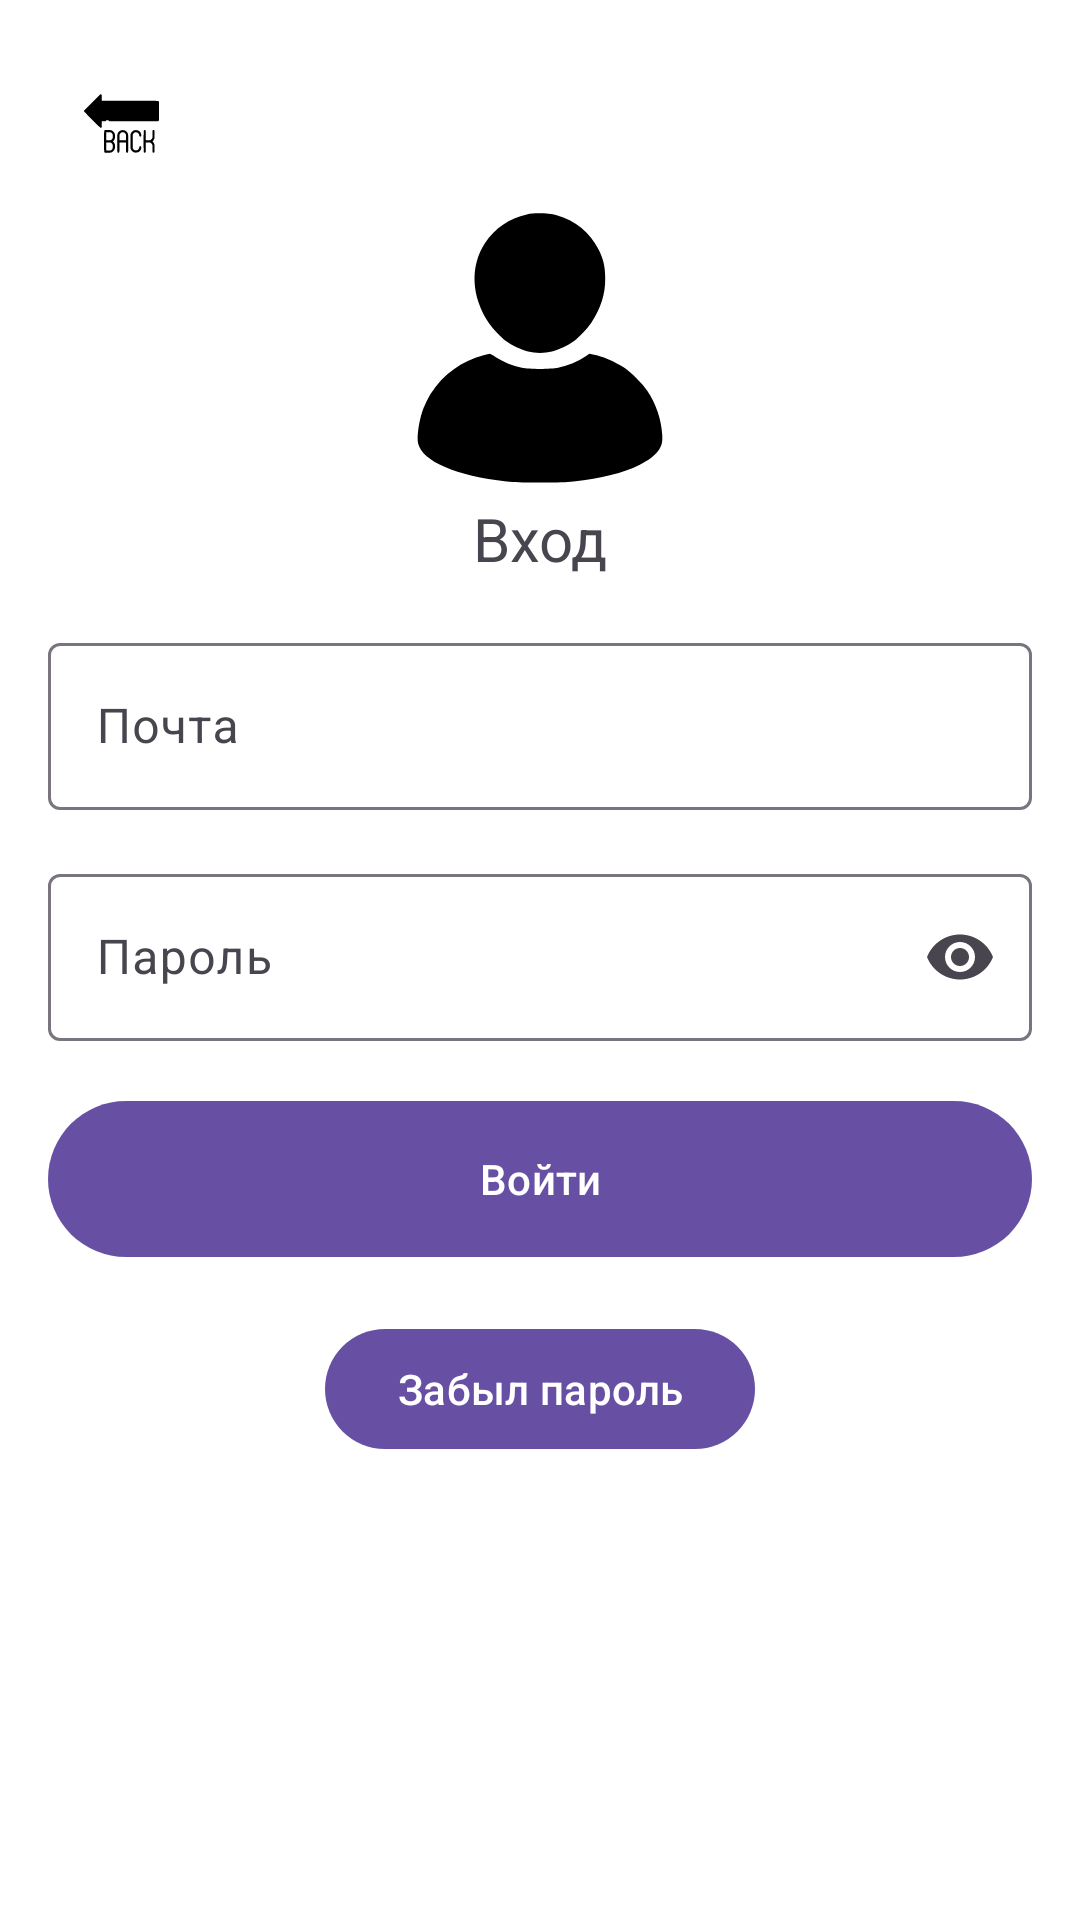

Layout XML and referenced resources for this Android screen:
<!-- AndroidManifest.xml: application theme Theme.YourVelociraptorFlowers -->
<!-- res/layout/activity_login.xml -->
<?xml version="1.0" encoding="utf-8"?>
<androidx.constraintlayout.widget.ConstraintLayout
    xmlns:android="http://schemas.android.com/apk/res/android"
    xmlns:app="http://schemas.android.com/apk/res-auto"
    xmlns:tools="http://schemas.android.com/tools"
    android:id="@+id/main"
    android:layout_width="match_parent"
    android:layout_height="match_parent"
    android:background="@android:color/white"
    tools:context=".ui.user.login.Login_activity">

    <ImageButton
        android:id="@+id/backButton"
        android:layout_width="49dp"
        android:background="?android:attr/selectableItemBackground"
        android:layout_height="50dp"
        android:layout_marginStart="16dp"
        android:layout_marginTop="16dp"
        android:padding="12dp"
        android:scaleType="fitCenter"
        android:src="@drawable/free_icon_back_arrow_594564"
        app:layout_constraintStart_toStartOf="parent"
        app:layout_constraintTop_toTopOf="parent" />

    <TextView
        android:id="@+id/info"
        android:layout_width="wrap_content"
        android:layout_height="wrap_content"
        android:text="Вход"
        android:textSize="20sp"
        app:layout_constraintEnd_toEndOf="parent"
        app:layout_constraintStart_toStartOf="parent"
        app:layout_constraintTop_toBottomOf="@+id/imageView2" />


    <com.google.android.material.textfield.TextInputLayout
        android:id="@+id/emailInputLayout"
        android:layout_width="0dp"
        android:layout_height="wrap_content"
        android:layout_marginTop="16dp"
        app:layout_constraintEnd_toEndOf="parent"
        app:layout_constraintStart_toStartOf="parent"
        app:layout_constraintTop_toBottomOf="@+id/info"
        android:layout_marginHorizontal="16dp"
        android:hint="Почта">

        <com.google.android.material.textfield.TextInputEditText
            android:id="@+id/emailField"
            android:layout_width="match_parent"
            android:layout_height="wrap_content"
            android:inputType="textEmailAddress" />

    </com.google.android.material.textfield.TextInputLayout>

    <com.google.android.material.textfield.TextInputLayout
        android:id="@+id/passwordInputLayout"
        android:layout_width="0dp"
        android:layout_height="wrap_content"
        android:layout_marginTop="16dp"
        app:layout_constraintEnd_toEndOf="parent"
        app:layout_constraintStart_toStartOf="parent"
        app:layout_constraintTop_toBottomOf="@+id/emailInputLayout"
        android:layout_marginHorizontal="16dp"
        android:hint="Пароль"
        app:endIconMode="password_toggle">

        <com.google.android.material.textfield.TextInputEditText
            android:id="@+id/passwordField"
            android:layout_width="match_parent"
            android:layout_height="wrap_content"
            android:inputType="textPassword" />

    </com.google.android.material.textfield.TextInputLayout>

    <com.google.android.material.button.MaterialButton
        android:id="@+id/loginEmail"
        android:layout_width="0dp"
        android:layout_height="60dp"
        android:layout_marginHorizontal="16dp"
        android:layout_marginTop="16dp"
        android:text="Войти"
        app:layout_constraintEnd_toEndOf="parent"
        app:layout_constraintHorizontal_bias="0.781"
        app:layout_constraintStart_toStartOf="parent"
        app:layout_constraintTop_toBottomOf="@+id/passwordInputLayout" />

    <com.google.android.material.button.MaterialButton
        android:id="@+id/resetpas"
        android:layout_width="wrap_content"
        android:layout_height="wrap_content"
        android:layout_marginHorizontal="16dp"
        android:layout_marginTop="16dp"

        android:text="Забыл пароль"
        app:layout_constraintEnd_toEndOf="parent"
        app:layout_constraintStart_toStartOf="parent"
        app:layout_constraintTop_toBottomOf="@+id/loginEmail" />


    <ImageView
        android:id="@+id/imageView2"
        android:layout_width="250dp"
        android:layout_height="100dp"
        app:layout_constraintTop_toBottomOf="@+id/backButton"
        app:srcCompat="@drawable/free_icon_login_avatar_12123009"

        app:layout_constraintEnd_toEndOf="parent"
        app:layout_constraintStart_toStartOf="parent"
        />


</androidx.constraintlayout.widget.ConstraintLayout>
<!-- resources referenced by this layout -->
<resources>
  <!-- drawable free_icon_back_arrow_594564: vector/xml drawable (drawable, 3624 chars, omitted) -->
  <!-- drawable free_icon_login_avatar_12123009 (drawable) -->
  <vector xmlns:android="http://schemas.android.com/apk/res/android"
      android:width="512dp"
      android:height="512dp"
      android:viewportWidth="512"
      android:viewportHeight="512">
    <path
        android:pathData="M233.5,28c-29.7,6.4 -54.9,23.6 -71.3,48.8 -26,39.9 -23.6,91.4 6.5,136.4 5.9,8.9 20.4,24.2 29.2,30.9 9.3,7 26.7,15.4 37.6,18 12.4,3 28.6,3 41,-0 10.9,-2.6 28.3,-11 37.6,-18 8.8,-6.7 23.3,-22 29.2,-30.9 16.6,-24.8 24.2,-48.9 24,-76.2 0,-19.6 -3,-32.6 -11.3,-49.1 -14.3,-28.7 -40.8,-50.4 -71.5,-58.5 -13.9,-3.7 -37.6,-4.3 -51,-1.4z"
        android:fillColor="#000000"
        android:strokeColor="#00000000"/>
    <path
        android:pathData="M159.5,268.4c-37,9.7 -69.1,33 -89.7,65.2 -4.7,7.4 -11.8,22.4 -14.8,31.2 -6.1,18.5 -9.5,43.9 -7,54.1 7.3,30.5 65.1,55.2 151,64.8 13.3,1.4 24.4,1.8 57,1.8 32.6,-0 43.7,-0.4 57,-1.8 48.4,-5.4 84.5,-14.4 112.5,-28.2 15.4,-7.6 25.3,-14.8 31.7,-23.3 6.7,-8.8 8.2,-14.8 7.4,-28.2 -1.8,-27.4 -10.4,-52.5 -25.9,-75.5 -8,-11.7 -27.5,-31.3 -38.7,-38.7 -16.2,-10.7 -37.2,-19.7 -53.6,-22.8l-6.2,-1.2 -6.1,4.1c-13.4,9.1 -30.1,16.1 -47.1,19.8 -12.2,2.6 -49.8,2.6 -62,-0 -16.5,-3.5 -29.8,-9 -44.4,-18.1 -4.8,-3.1 -9.6,-5.6 -10.5,-5.6 -0.9,0.1 -5.6,1.2 -10.6,2.4z"
        android:fillColor="#000000"
        android:strokeColor="#00000000"/>
  </vector>
  <style name="Theme.YourVelociraptorFlowers" parent="Base.Theme.YourVelociraptorFlowers" />
  <style name="Base.Theme.YourVelociraptorFlowers" parent="Theme.Material3.DayNight.NoActionBar">
          
          
      </style>
</resources>
